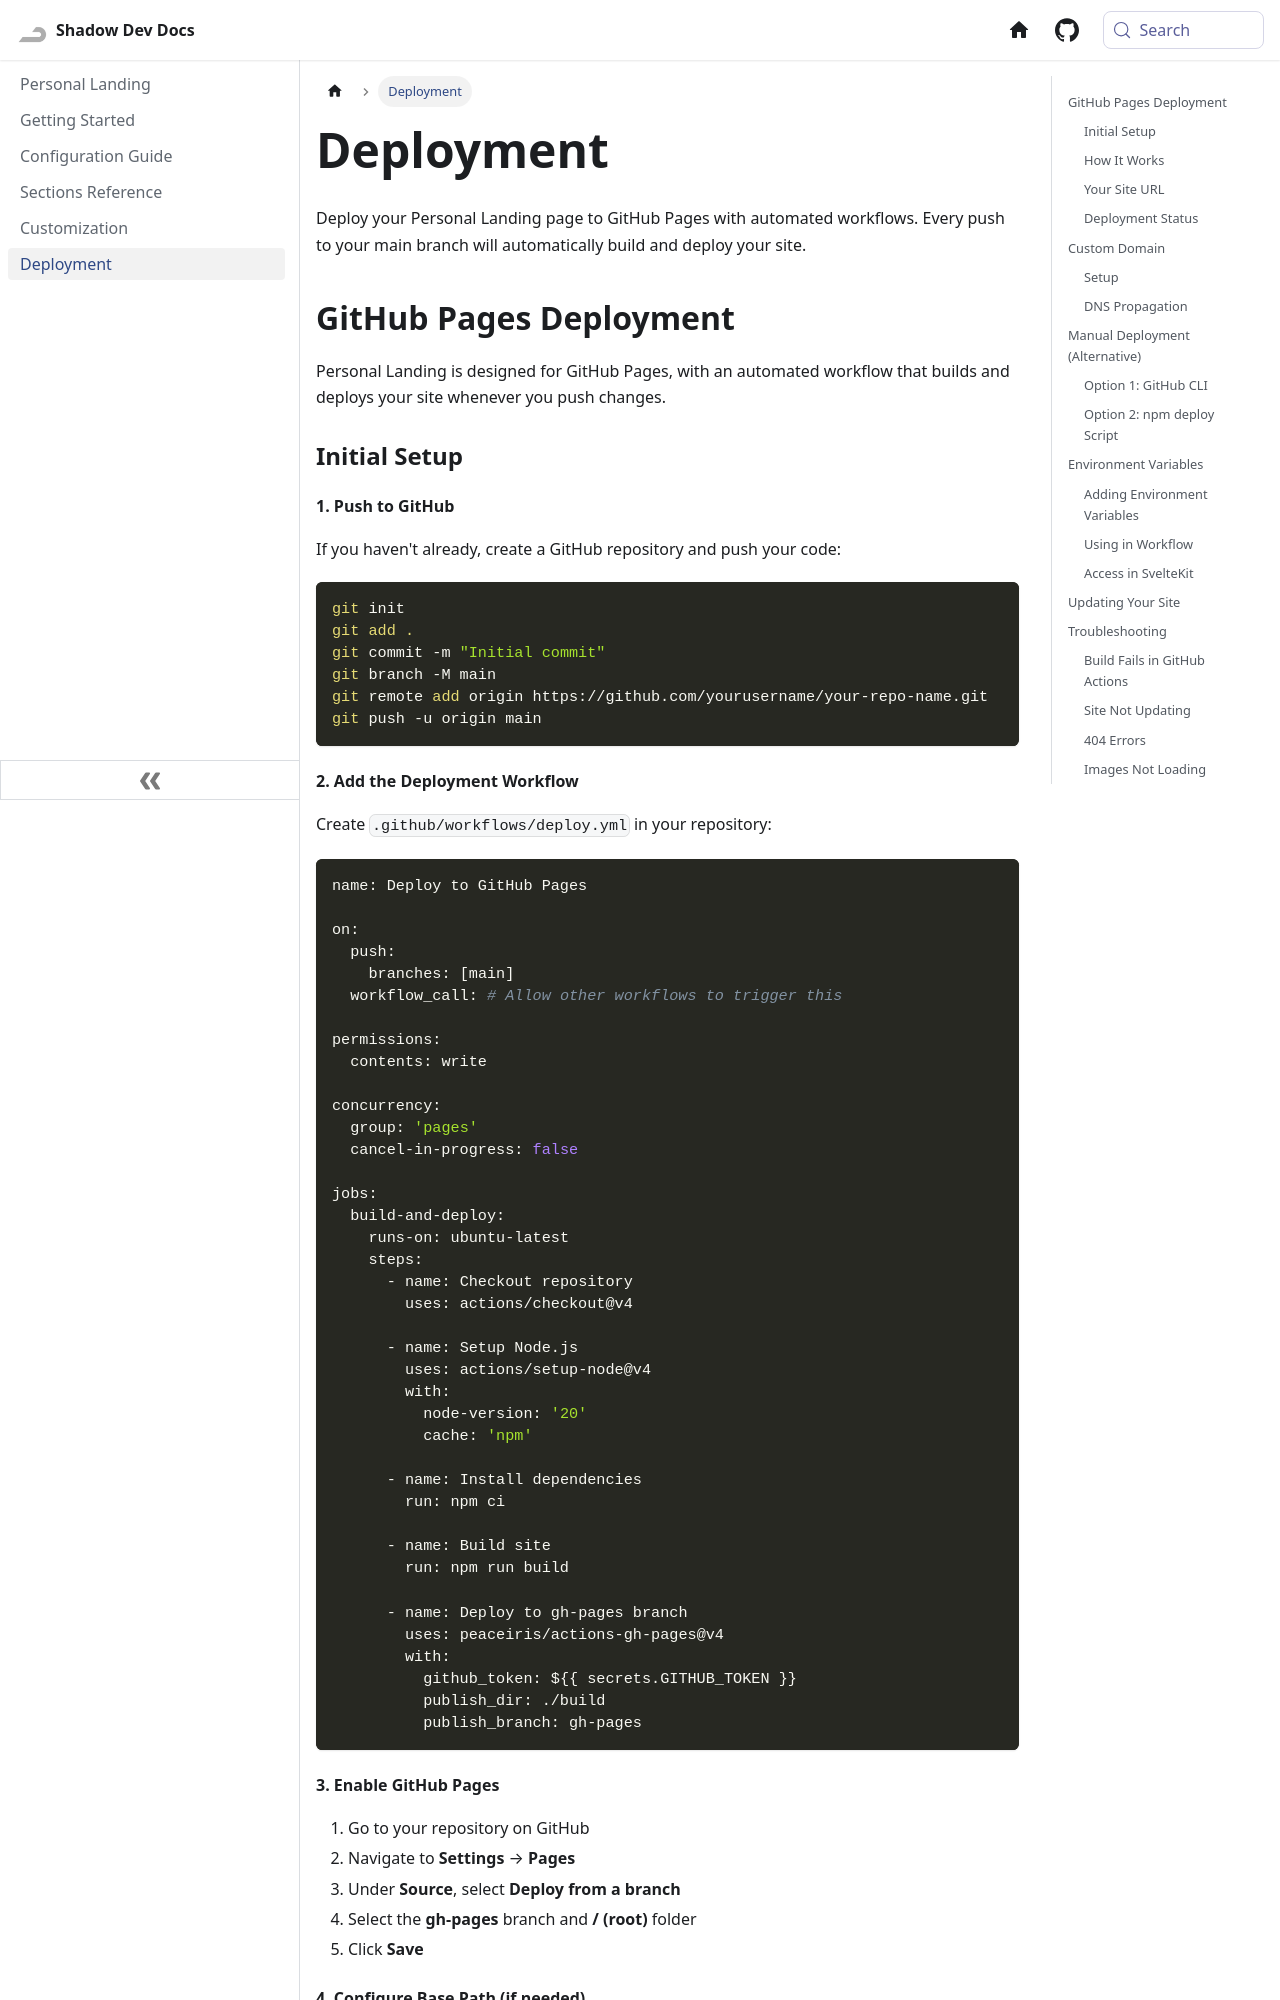

repository: Shadow-Develops/docusaurus · page: personalLanding/deployment.html · generator: docusaurus

---
sidebar_position: 5
---

# Deployment

Deploy your Personal Landing page to GitHub Pages with automated workflows. Every push to your main branch will automatically build and deploy your site.

## GitHub Pages Deployment

Personal Landing is designed for GitHub Pages, with an automated workflow that builds and deploys your site whenever you push changes.

### Initial Setup

#### 1. Push to GitHub

If you haven't already, create a GitHub repository and push your code:

```bash
git init
git add .
git commit -m "Initial commit"
git branch -M main
git remote add origin https://github.com/yourusername/your-repo-name.git
git push -u origin main
```

#### 2. Add the Deployment Workflow

Create `.github/workflows/deploy.yml` in your repository:

```yaml
name: Deploy to GitHub Pages

on:
  push:
    branches: [main]
  workflow_call: # Allow other workflows to trigger this

permissions:
  contents: write

concurrency:
  group: 'pages'
  cancel-in-progress: false

jobs:
  build-and-deploy:
    runs-on: ubuntu-latest
    steps:
      - name: Checkout repository
        uses: actions/checkout@v4

      - name: Setup Node.js
        uses: actions/setup-node@v4
        with:
          node-version: '20'
          cache: 'npm'

      - name: Install dependencies
        run: npm ci

      - name: Build site
        run: npm run build

      - name: Deploy to gh-pages branch
        uses: peaceiris/actions-gh-pages@v4
        with:
          github_token: ${{ secrets.GITHUB_TOKEN }}
          publish_dir: ./build
          publish_branch: gh-pages
```
